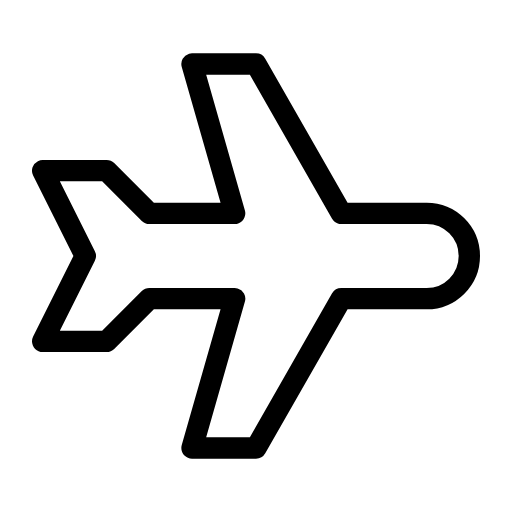
t = 0.00 s
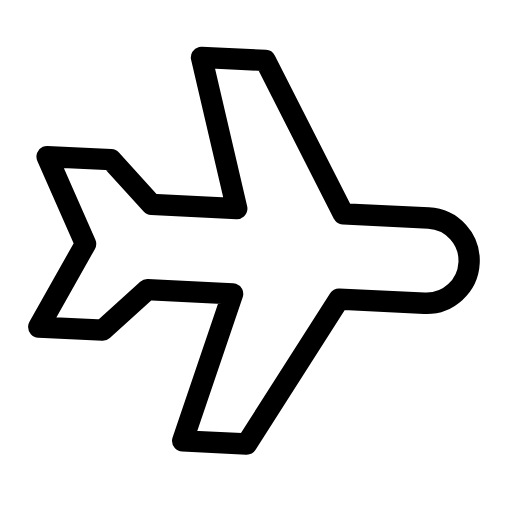
t = 0.56 s
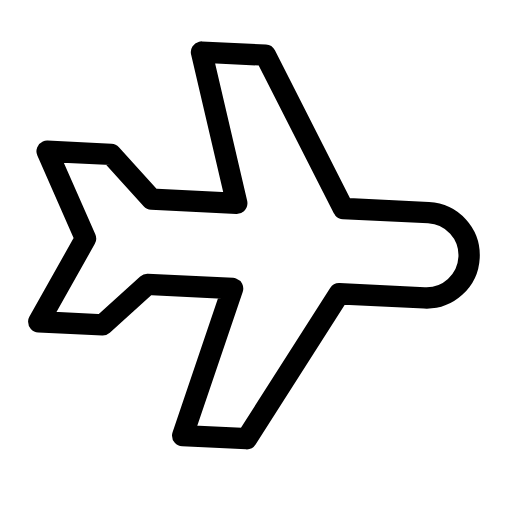
t = 0.94 s
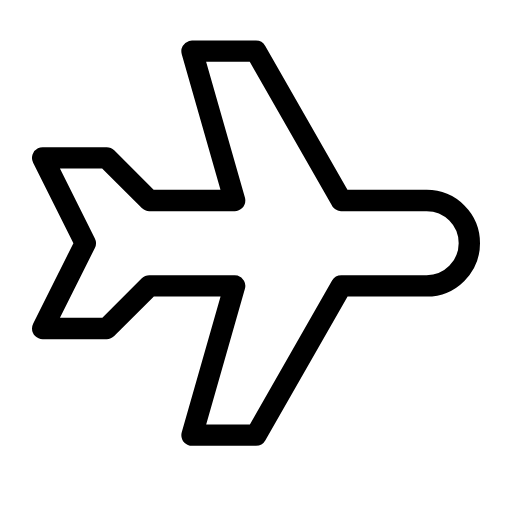
t = 1.50 s
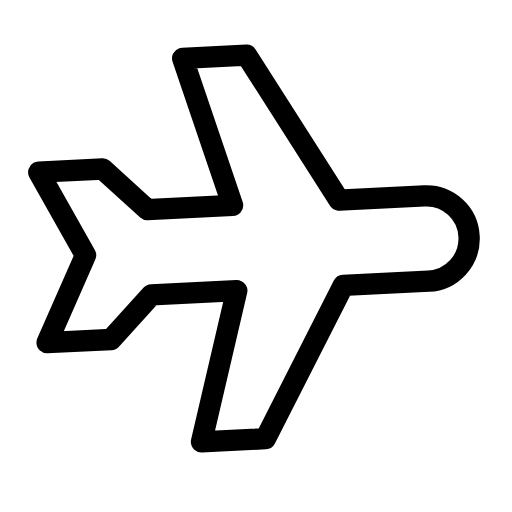
t = 2.06 s
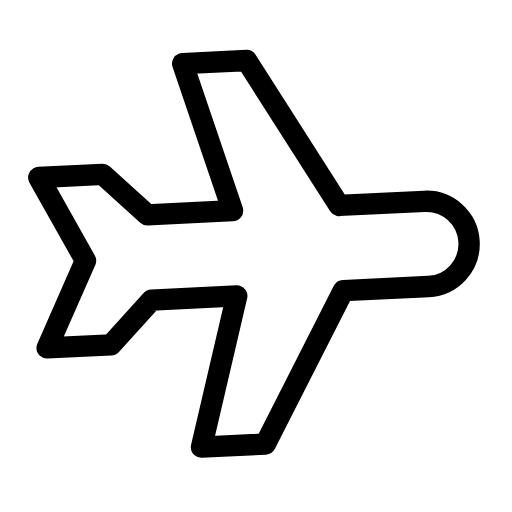
t = 2.44 s

The animated SVG that drew these frames (rendered in a browser with its animation timeline set to each time). Animation: 2 SMIL elements (animateTransform=2); one cycle of 3.00 s, repeats indefinitely.

<svg xmlns="http://www.w3.org/2000/svg" width="24" height="24" viewBox="0 0 24 24" fill="none" stroke="currentColor"
     stroke-width="1" stroke-linecap="round" stroke-linejoin="round"
     class="icon icon-tabler icons-tabler-animated icon-tabler-plane">
    <path stroke="none" d="M0 0h24v24H0z" fill="none"/>
    <g>
        <animateTransform attributeName="transform" type="translate" values="0 0;0 -0.6;0 0" dur="3s" repeatCount="indefinite" keyTimes="0;0.5;1" calcMode="spline" keySplines="0.42 0 0.58 1;0.42 0 0.58 1"/>
        <g>
            <animateTransform attributeName="transform" type="rotate" values="0 12 12;3 12 12;0 12 12;-3 12 12;0 12 12" dur="3s" repeatCount="indefinite" keyTimes="0;0.25;0.5;0.75;1" calcMode="spline" keySplines="0.33 0.66 0.67 1.00;0.33 0.00 0.67 0.34;0.33 0.66 0.67 1.00;0.33 0.00 0.67 0.34"/>
            <path d="M16 10h4a2 2 0 0 1 0 4h-4l-4 7h-3l2 -7h-4l-2 2h-3l2 -4l-2 -4h3l2 2h4l-2 -7h3l4 7"/>
        </g>
    </g>
</svg>
